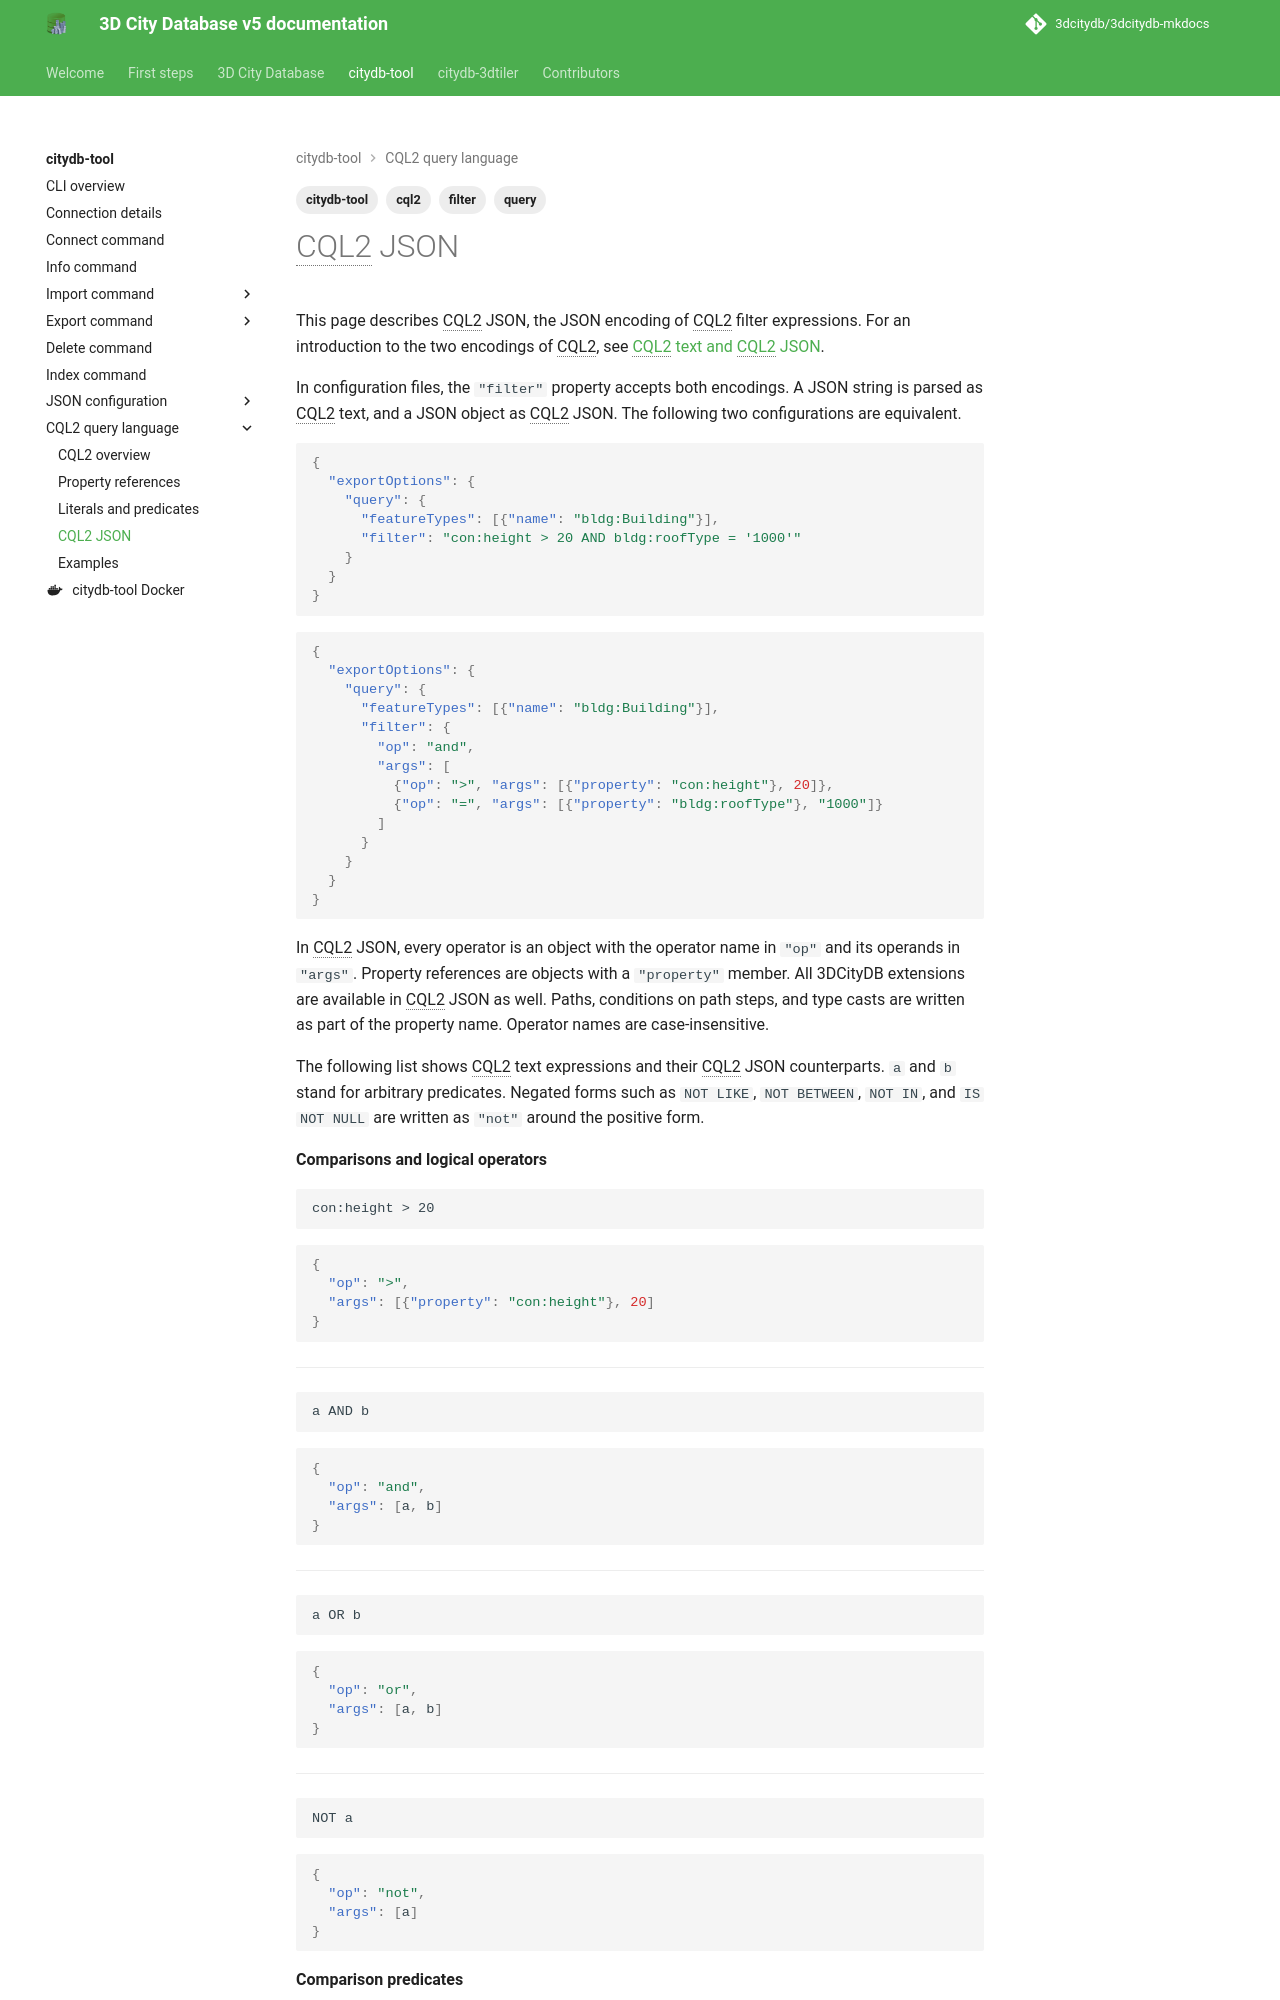

repository: 3dcitydb/3dcitydb-mkdocs · page: edge/citydb-tool/cql2-json/index.html · generator: mkdocs

---
title: CQL2 JSON
description: The JSON encoding of CQL2 filter expressions
tags:
  - citydb-tool
  - cql2
  - query
  - filter
---

# CQL2 JSON

This page describes CQL2 JSON, the JSON encoding of CQL2 filter expressions. For an introduction to the two
encodings of CQL2, see [CQL2 text and CQL2 JSON](cql2.md#cql2-text-and-cql2-json).

In configuration files, the `"filter"` property accepts both encodings. A JSON string is parsed as CQL2 text, and a
JSON object as CQL2 JSON. The following two configurations are equivalent.

```json
{
  "exportOptions": {
    "query": {
      "featureTypes": [{"name": "bldg:Building"}],
      "filter": "con:height > 20 AND bldg:roofType = '1000'"
    }
  }
}
```

```json
{
  "exportOptions": {
    "query": {
      "featureTypes": [{"name": "bldg:Building"}],
      "filter": {
        "op": "and",
        "args": [
          {"op": ">", "args": [{"property": "con:height"}, 20]},
          {"op": "=", "args": [{"property": "bldg:roofType"}, "1000"]}
        ]
      }
    }
  }
}
```

In CQL2 JSON, every operator is an object with the operator name in `"op"` and its operands in `"args"`. Property
references are objects with a `"property"` member. All 3DCityDB extensions are available in CQL2 JSON as well. Paths,
conditions on path steps, and type casts are written as part of the property name. Operator names are case-insensitive.

The following list shows CQL2 text expressions and their CQL2 JSON counterparts. `a` and `b` stand for arbitrary
predicates. Negated forms such as `NOT LIKE`, `NOT BETWEEN`, `NOT IN`, and `IS NOT NULL` are written as `"not"` around
the positive form.
